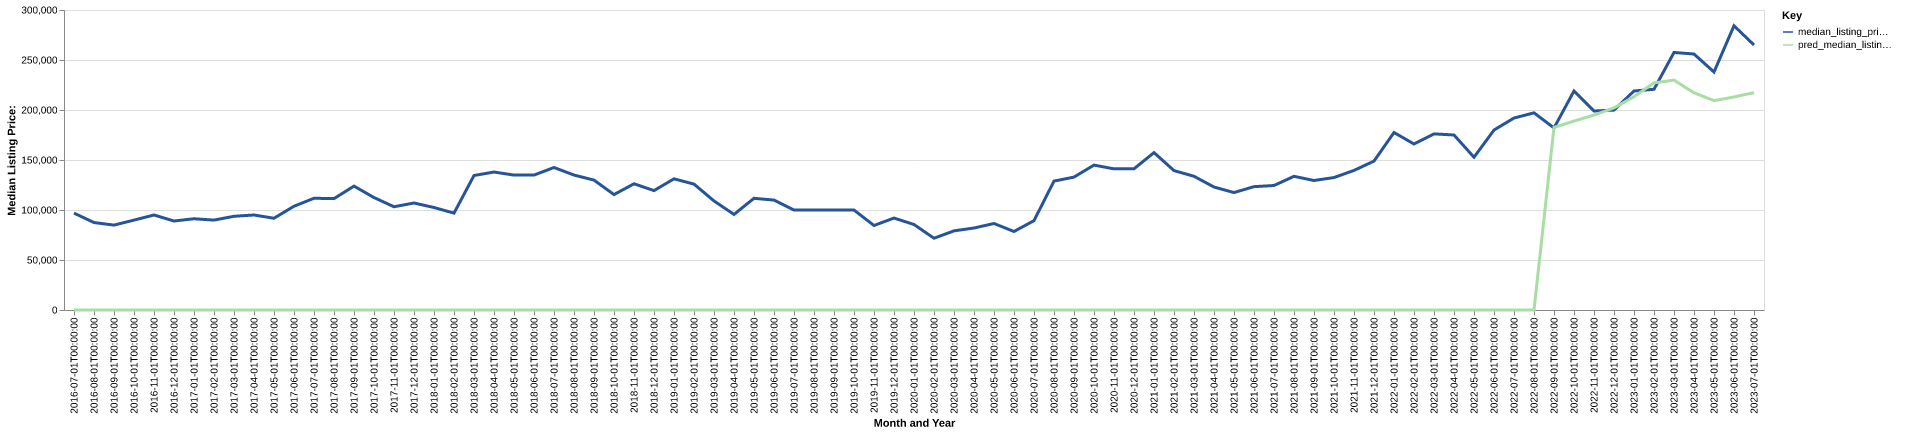

Data behind this chart, as committed beside it:
date, time_idx, median_listing_price, thirty_year_interest_rate_five, month, county_name, active_listing_count, median_days_on_market, pred_median_listing_price, month_year
2016-07-01, 0, 96900, 3.72, 7, anson, nc, 110.0, 122.0, 0, Jul-2016
2016-08-01, 1, 87450, 3.73, 8, anson, nc, 103.0, 117.0, 0, Aug-2016
2016-09-01, 2, 84900, 3.66, 9, anson, nc, 107.0, 104.0, 0, Sep-2016
2016-10-01, 3, 89900, 3.64, 10, anson, nc, 99.0, 95.0, 0, Oct-2016
2016-11-01, 4, 95000, 3.66, 11, anson, nc, 94.0, 103.0, 0, Nov-2016
2016-12-01, 5, 89000, 3.48, 12, anson, nc, 97.0, 116.0, 0, Dec-2016
2017-01-01, 6, 91250, 3.45, 1, anson, nc, 97.0, 140.0, 0, Jan-2017
2017-02-01, 7, 89900, 3.5, 2, anson, nc, 97.0, 109.0, 0, Feb-2017
2017-03-01, 8, 93725, 3.52, 3, anson, nc, 93.0, 103.0, 0, Mar-2017
2017-04-01, 9, 95000, 4.03, 4, anson, nc, 90.0, 94.0, 0, Apr-2017
2017-05-01, 10, 91750, 4.32, 5, anson, nc, 96.0, 90.0, 0, May-2017
2017-06-01, 11, 103750, 4.2, 6, anson, nc, 84.0, 106.0, 0, Jun-2017
2017-07-01, 12, 111750, 4.19, 7, anson, nc, 73.0, 111.0, 0, Jul-2017
2017-08-01, 13, 111375, 4.3, 8, anson, nc, 73.0, 115.0, 0, Aug-2017
2017-09-01, 14, 123900, 4.1, 9, anson, nc, 79.0, 103.0, 0, Sep-2017
2017-10-01, 15, 112450, 4.05, 10, anson, nc, 79.0, 86.0, 0, Oct-2017
2017-11-01, 16, 103250, 3.94, 11, anson, nc, 77.0, 88.0, 0, Nov-2017
2017-12-01, 17, 107000, 4.03, 12, anson, nc, 75.0, 103.0, 0, Dec-2017
2018-01-01, 18, 102500, 3.93, 1, anson, nc, 67.0, 119.0, 0, Jan-2018
2018-02-01, 19, 96875, 3.83, 2, anson, nc, 61.0, 141.0, 0, Feb-2018
2018-03-01, 20, 134500, 3.94, 3, anson, nc, 54.0, 150.0, 0, Mar-2018
2018-04-01, 21, 137975, 3.95, 4, anson, nc, 53.0, 132.0, 0, Apr-2018
2018-05-01, 22, 134900, 3.99, 5, anson, nc, 56.0, 83.0, 0, May-2018
2018-06-01, 23, 134900, 4.15, 6, anson, nc, 62.0, 86.0, 0, Jun-2018
2018-07-01, 24, 142500, 4.4, 7, anson, nc, 61.0, 86.0, 0, Jul-2018
2018-08-01, 25, 134950, 4.46, 8, anson, nc, 64.0, 85.0, 0, Aug-2018
2018-09-01, 26, 129900, 4.58, 9, anson, nc, 59.0, 73.0, 0, Sep-2018
2018-10-01, 27, 115425, 4.66, 10, anson, nc, 61.0, 77.0, 0, Oct-2018
2018-11-01, 28, 126225, 4.62, 11, anson, nc, 62.0, 81.0, 0, Nov-2018
2018-12-01, 29, 119400, 4.54, 12, anson, nc, 63.0, 86.0, 0, Dec-2018
2019-01-01, 30, 131175, 4.6, 1, anson, nc, 60.0, 82.0, 0, Jan-2019
2019-02-01, 31, 125900, 4.72, 2, anson, nc, 59.0, 86.0, 0, Feb-2019
2019-03-01, 32, 109064, 4.9, 3, anson, nc, 58.0, 92.0, 0, Mar-2019
2019-04-01, 33, 95564, 4.94, 4, anson, nc, 56.0, 92.0, 0, Apr-2019
2019-05-01, 34, 111700, 4.75, 5, anson, nc, 52.0, 100.0, 0, May-2019
2019-06-01, 35, 109900, 4.51, 6, anson, nc, 48.0, 105.0, 0, Jun-2019
2019-07-01, 36, 99900, 4.41, 7, anson, nc, 49.0, 113.0, 0, Jul-2019
2019-08-01, 37, 99914, 4.41, 8, anson, nc, 51.0, 109.0, 0, Aug-2019
2019-09-01, 38, 99934, 4.2, 9, anson, nc, 53.0, 89.0, 0, Sep-2019
2019-10-01, 39, 99947, 4.14, 10, anson, nc, 56.0, 73.0, 0, Oct-2019
2019-11-01, 40, 84500, 3.84, 11, anson, nc, 51.0, 85.0, 0, Nov-2019
2019-12-01, 41, 91950, 3.81, 12, anson, nc, 53.0, 107.0, 0, Dec-2019
2020-01-01, 42, 85500, 3.75, 1, anson, nc, 50.0, 109.0, 0, Jan-2020
2020-02-01, 43, 71770, 3.73, 2, anson, nc, 39.0, 119.0, 0, Feb-2020
2020-03-01, 44, 79135, 3.78, 3, anson, nc, 43.0, 92.0, 0, Mar-2020
2020-04-01, 45, 82000, 3.75, 4, anson, nc, 37.0, 94.0, 0, Apr-2020
2020-05-01, 46, 86500, 3.74, 5, anson, nc, 35.0, 112.0, 0, May-2020
2020-06-01, 47, 78500, 3.72, 6, anson, nc, 27.0, 155.0, 0, Jun-2020
2020-07-01, 48, 89375, 3.49, 7, anson, nc, 28.0, 124.0, 0, Jul-2020
2020-08-01, 49, 128900, 3.65, 8, anson, nc, 27.0, 73.0, 0, Aug-2020
2020-09-01, 50, 132900, 3.33, 9, anson, nc, 25.0, 60.0, 0, Sep-2020
2020-10-01, 51, 144899, 3.28, 10, anson, nc, 23.0, 51.0, 0, Oct-2020
2020-11-01, 52, 141146, 3.21, 11, anson, nc, 20.0, 74.0, 0, Nov-2020
2020-12-01, 53, 141199, 3.07, 12, anson, nc, 16.0, 88.0, 0, Dec-2020
2021-01-01, 54, 157398, 2.99, 1, anson, nc, 18.0, 47.0, 0, Jan-2021
2021-02-01, 55, 139398, 2.93, 2, anson, nc, 19.0, 48.0, 0, Feb-2021
2021-03-01, 56, 133724, 2.88, 3, anson, nc, 21.0, 41.0, 0, Mar-2021
2021-04-01, 57, 122975, 2.84, 4, anson, nc, 19.0, 33.0, 0, Apr-2021
2021-05-01, 58, 117450, 2.71, 5, anson, nc, 22.0, 31.0, 0, May-2021
2021-06-01, 59, 123350, 2.79, 6, anson, nc, 28.0, 38.0, 0, Jun-2021
... 25 more rows
